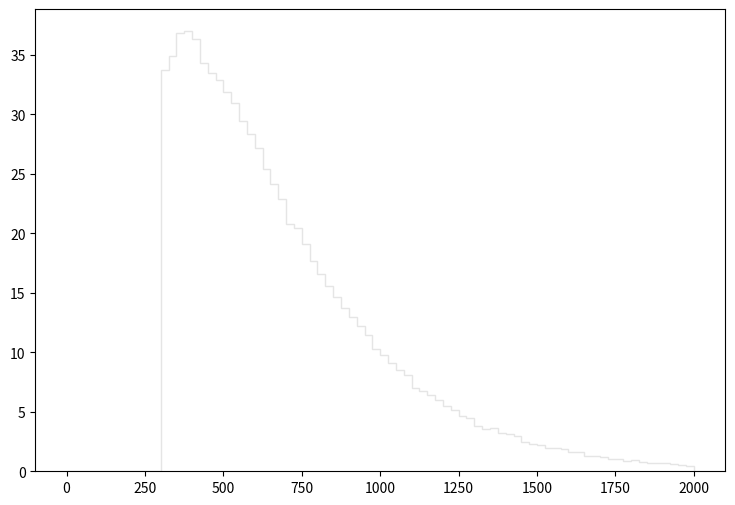

Write the Python code that produced this figure. (Note: this script raises an exception after producing the figure.)
def selection_10():

    # Library import
    import numpy
    import matplotlib
    import matplotlib.pyplot   as plt
    import matplotlib.gridspec as gridspec

    # Library version
    matplotlib_version = matplotlib.__version__
    numpy_version      = numpy.__version__

    # Histo binning
    xBinning = numpy.linspace(0.0,2000.0,81,endpoint=True)

    # Creating data sequence: middle of each bin
    xData = numpy.array([12.5,37.5,62.5,87.5,112.5,137.5,162.5,187.5,212.5,237.5,262.5,287.5,312.5,337.5,362.5,387.5,412.5,437.5,462.5,487.5,512.5,537.5,562.5,587.5,612.5,637.5,662.5,687.5,712.5,737.5,762.5,787.5,812.5,837.5,862.5,887.5,912.5,937.5,962.5,987.5,1012.5,1037.5,1062.5,1087.5,1112.5,1137.5,1162.5,1187.5,1212.5,1237.5,1262.5,1287.5,1312.5,1337.5,1362.5,1387.5,1412.5,1437.5,1462.5,1487.5,1512.5,1537.5,1562.5,1587.5,1612.5,1637.5,1662.5,1687.5,1712.5,1737.5,1762.5,1787.5,1812.5,1837.5,1862.5,1887.5,1912.5,1937.5,1962.5,1987.5])

    # Creating weights for histo: y11_PT_0
    y11_PT_0_weights = numpy.array([0.0,0.0,0.0,0.0,0.0,0.0,0.0,0.0,0.0,0.0,0.0,0.0,25.7517901873,27.8029244499,29.7803667749,31.4507533601,31.4139053913,31.0331577138,31.1764495924,30.7547579496,29.6780148616,29.6902988512,27.9011843667,26.857189251,25.9155500486,24.6709511028,23.4509121362,22.4683329685,20.3926307267,19.8808711602,18.7017761589,17.4367052305,16.163442309,15.3896629644,14.4684917447,13.5841724937,12.7817291734,12.0734537733,11.3365183976,10.1697033859,9.6743198055,9.08068030833,8.43790885278,8.04078118916,6.98450608387,6.68154634048,6.37449060057,5.95689095429,5.49425934616,5.08894768947,4.60584409868,4.45436422699,3.79112198878,3.52091221766,3.6027937483,3.20157368815,3.11150376444,2.92317592396,2.4441683297,2.30087525107,2.18214695164,1.98972471463,1.94878394931,1.91193718052,1.64582180593,1.60078704407,1.31010689029,1.25688373537,1.19956658392,1.07264989143,1.02352113304,0.900698437075,0.9293572128,0.753311361918,0.728746982725,0.708276600064,0.695994210467,0.642771055549,0.56907751797,0.458537211602])

    # Creating weights for histo: y11_PT_1
    y11_PT_1_weights = numpy.array([0.0,0.0,0.0,0.0,0.0,0.0,0.0,0.0,0.0,0.0,0.0,0.0,0.0,0.0242945760233,0.0121753353338,0.0,0.0,0.0,0.0,0.0121313846429,0.0,0.0,0.0,0.0,0.0,0.0,0.0,0.0,0.0,0.0,0.0,0.0,0.0,0.0,0.0,0.0,0.0,0.0,0.0,0.0,0.0,0.0,0.0,0.0,0.0,0.0,0.0,0.0,0.0,0.0,0.0,0.0,0.0,0.0,0.0,0.0,0.0,0.0,0.0,0.0,0.0,0.0,0.0,0.0,0.0,0.0,0.0,0.0,0.0,0.0,0.0,0.0,0.0,0.0,0.0,0.0,0.0,0.0,0.0,0.0])

    # Creating weights for histo: y11_PT_2
    y11_PT_2_weights = numpy.array([0.0,0.0,0.0,0.0,0.0,0.0,0.0,0.0,0.0,0.0,0.0,0.0,0.341428826021,0.34122243079,0.0903653279136,0.0802686550033,0.0903492956113,0.0602618293179,0.0301763877224,0.0401299144865,0.010034093215,0.0301425504742,0.0,0.0201115108343,0.0200893011373,0.0,0.0,0.0100696700506,0.0,0.0,0.0,0.0,0.0,0.0,0.0,0.0,0.0,0.0,0.0,0.0,0.0,0.0,0.0,0.0,0.0,0.0,0.0,0.0,0.0,0.0,0.0,0.0,0.0,0.0,0.0,0.0,0.0,0.0,0.0,0.0,0.0,0.0,0.0,0.0,0.0,0.0,0.0,0.0,0.0,0.0,0.0,0.0,0.0,0.0,0.0,0.0,0.0,0.0,0.0,0.0])

    # Creating weights for histo: y11_PT_3
    y11_PT_3_weights = numpy.array([0.0,0.0,0.0,0.0,0.0,0.0,0.0,0.0,0.0,0.0,0.0,0.0,1.38044092341,1.08899205374,0.836121009257,0.660124484831,0.495072949174,0.456550375028,0.34670763614,0.203467507781,0.153889727152,0.0935118698771,0.0660347114052,0.0494884851857,0.0439890559155,0.049519035765,0.0274872580384,0.0165081111218,0.0220364537527,0.010991956222,0.00550370716379,0.0,0.0,0.00547920982432,0.00550414592211,0.00549442823786,0.0,0.00548474305423,0.00549598014229,0.0,0.00548806217966,0.0,0.0,0.0,0.0,0.0,0.0,0.0,0.0,0.00551421705056,0.0,0.0,0.0,0.0,0.0,0.0,0.0,0.0,0.0,0.0,0.0,0.0,0.0,0.0,0.0,0.0,0.0,0.0,0.0,0.0,0.0,0.0,0.0,0.0,0.0,0.0,0.0,0.0,0.0,0.0])

    # Creating weights for histo: y11_PT_4
    y11_PT_4_weights = numpy.array([0.0,0.0,0.0,0.0,0.0,0.0,0.0,0.0,0.0,0.0,0.0,0.0,0.548706381244,0.489429390329,0.505215637913,0.456941000998,0.428327425179,0.380948480648,0.339477554506,0.269420188667,0.24079390657,0.174653040455,0.15492528142,0.106574647335,0.0947513555508,0.0582105854792,0.0424269032005,0.0286317093204,0.0305976991897,0.0207222517484,0.0108564121772,0.0108645249553,0.00592194719602,0.0108544280739,0.00394836041553,0.00197208166777,0.00296049140078,0.0019739856053,0.00296333808802,0.0,0.000987659381206,0.0,0.000984219467109,0.00295751484495,0.00197603504375,0.000983908824669,0.0,0.0,0.0,0.000985428768068,0.0,0.0,0.0,0.00197503216971,0.0,0.000983908824669,0.0,0.0,0.0,0.0,0.0,0.0,0.000986794392319,0.0,0.0,0.0,0.000986290550322,0.0,0.0,0.0,0.0,0.0,0.0,0.0,0.0,0.0,0.0,0.0,0.0,0.0])

    # Creating weights for histo: y11_PT_5
    y11_PT_5_weights = numpy.array([0.0,0.0,0.0,0.0,0.0,0.0,0.0,0.0,0.0,0.0,0.0,0.0,0.113677409924,0.10814789873,0.101840849414,0.103606424711,0.106124211025,0.101832927191,0.0978062375842,0.0983018966314,0.0945228765029,0.0889866434234,0.092005570323,0.0814352450296,0.0731011870763,0.0652860747028,0.0579707825438,0.0589823863291,0.0446190769898,0.0385732529548,0.0292436437195,0.0216812022277,0.0128554623429,0.013106020632,0.00831931381714,0.00580000307488,0.00378229104612,0.00302591325946,0.00529442924626,0.000756058497093,0.00176474546405,0.0015125095043,0.00100942717461,0.00126115379148,0.000504342683255,0.000252130810257,0.000503856946991,0.000252358434112,0.000251770949305,0.0,0.000251614665463,0.0,0.000251614665463,0.000252082356664,0.0,0.0,0.000252086197742,0.000252017858571,0.000252186585904,0.0,0.0,0.0,0.0,0.0,0.0,0.000251958161824,0.0,0.0,0.0,0.0,0.0,0.0,0.0,0.0,0.0,0.0,0.0,0.0,0.0,0.0])

    # Creating weights for histo: y11_PT_6
    y11_PT_6_weights = numpy.array([0.0,0.0,0.0,0.0,0.0,0.0,0.0,0.0,0.0,0.0,0.0,0.0,0.0254973009635,0.0226304206519,0.0197474649926,0.0209041502425,0.0220445801968,0.0237529657822,0.021179420578,0.0268989853096,0.024911140601,0.019446632055,0.0266277638024,0.0203386039142,0.0229137686497,0.0220418409896,0.0203385239374,0.0263385375058,0.0209026606736,0.0234857331205,0.019188816668,0.0220435305006,0.0206220918715,0.0186141329841,0.0197595714889,0.0120269193541,0.0157348362658,0.0160283613183,0.0120353069267,0.00858937819435,0.0102972799197,0.00859092074792,0.00772929410665,0.004862738701,0.0040044710876,0.00543648165714,0.00228820378327,0.00085790951703,0.000854948373998,0.000858374382496,0.000284540452681,0.000286183777095,0.0,0.000862325339071,0.0,0.0,0.0,0.000857851133926,0.0,0.0,0.000286183777095,0.0,0.0,0.0,0.0,0.0,0.0,0.0,0.0,0.0,0.0,0.0,0.0,0.0,0.0,0.0,0.0,0.0,0.0,0.0])

    # Creating weights for histo: y11_PT_7
    y11_PT_7_weights = numpy.array([0.0,0.0,0.0,0.0,0.0,0.0,0.0,0.0,0.0,0.0,0.0,0.0,0.0016631212549,0.00168467784916,0.00133921201026,0.00153329344308,0.0010364620574,0.001339070356,0.0012082245613,0.00122929626212,0.000863925065078,0.00116633932248,0.00110194823816,0.00118795291373,0.00105846540743,0.000842506772315,0.00107982125497,0.00101511501086,0.000863801012821,0.000799543200862,0.00103708818602,0.000842255734132,0.000863821967594,0.00127451750083,0.000842979092902,0.00107845668014,0.00103657227951,0.000972192510767,0.000993464539214,0.00107961044995,0.000972299799206,0.0009938907593,0.00127405523854,0.0014673659548,0.00131813108935,0.00144738054942,0.00131747436676,0.00170117135113,0.00146898785424,0.00142542036623,0.00168464390243,0.00114189935142,0.00125280332667,0.0012098787311,0.000864098989696,0.000927304872041,0.000799187388814,0.000518219503574,0.000453610908712,0.000345750949543,0.000300814947201,0.000237746360529,0.000259019604353,8.64930056e-05,8.64363438933e-05,0.000129582054234,2.15827542054e-05,0.0,0.0,4.32204350622e-05,2.15933950392e-05,0.0,0.0,0.0,2.16751857099e-05,2.16220821237e-05,0.0,0.0,0.0,0.0])

    # Creating weights for histo: y11_PT_8
    y11_PT_8_weights = numpy.array([0.0,0.0,0.0,0.0,0.0,0.0,0.0,0.0,0.0,0.0,0.0,0.0,0.000113736721231,8.51343815685e-05,5.67987805063e-05,0.0,8.52347723319e-05,8.48750375258e-05,2.8257334576e-05,0.0,5.68463105807e-05,0.000113621481959,0.000113625446511,0.000113120359659,8.50232107883e-05,0.0,8.52544169081e-05,0.000141943452091,0.000113632172885,5.6826680853e-05,2.83498704786e-05,2.83498704786e-05,5.68174005354e-05,5.66824721422e-05,0.0,2.83498704786e-05,0.0,5.67183461378e-05,2.84080914789e-05,0.0,5.68570015066e-05,0.0,5.67183461378e-05,5.66456775391e-05,0.000113236430447,2.84292654515e-05,5.6826680853e-05,8.52148010885e-05,2.83684905078e-05,0.000113196814627,8.51450724944e-05,0.000113704856332,8.51951565123e-05,2.83684905078e-05,0.000113724500908,0.000196602562578,5.6826680853e-05,2.8397400553e-05,0.000140565941145,0.000113406223137,5.68373717789e-05,0.000113724500908,0.00028375395064,0.000170223593975,0.000142033552838,8.52135983593e-05,5.677913593e-05,0.00011328894962,0.000141636236458,0.000170499627741,0.000170532888399,0.000141795679738,2.84489100277e-05,0.000140466174019,0.000141984983368,0.0,5.67977559592e-05,5.56796929953e-05,0.000113475120215,8.46724741782e-05])

    # Creating weights for histo: y11_PT_9
    y11_PT_9_weights = numpy.array([0.0,0.0,0.0,0.0,0.0,0.0,0.0,0.0,0.0,0.0,0.0,0.0,0.0,0.0,0.0,0.0,0.0,0.0,0.0,0.0,0.0,0.0,0.0,0.0,0.0,0.0,0.0,0.0,0.0,0.0,0.0,0.0,0.0,0.0,0.0,0.0,0.0,0.0,0.0,0.0,0.0,0.0,0.0,0.0,0.0,0.0,0.0,0.0,0.0,0.0,0.0,0.0,0.0,0.0,0.0,0.0,0.0,0.0,0.0,0.0,0.0,0.0,0.0,0.0,0.0,0.0,0.0,0.0,0.0,0.0,0.0,0.0,0.0,0.0,0.0,0.0,0.0,0.0,0.0,0.0])

    # Creating weights for histo: y11_PT_10
    y11_PT_10_weights = numpy.array([0.0,0.0,0.0,0.0,0.0,0.0,0.0,0.0,0.0,0.0,0.0,0.0,1.05211370067,2.10758668394,0.0,0.0,0.0,0.0,0.0,0.0,0.0,0.0,0.0,0.0,0.0,0.0,0.0,0.0,0.0,0.0,0.0,0.0,0.0,0.0,0.0,0.0,0.0,0.0,0.0,0.0,0.0,0.0,0.0,0.0,0.0,0.0,0.0,0.0,0.0,0.0,0.0,0.0,0.0,0.0,0.0,0.0,0.0,0.0,0.0,0.0,0.0,0.0,0.0,0.0,0.0,0.0,0.0,0.0,0.0,0.0,0.0,0.0,0.0,0.0,0.0,0.0,0.0,0.0,0.0,0.0])

    # Creating weights for histo: y11_PT_11
    y11_PT_11_weights = numpy.array([0.0,0.0,0.0,0.0,0.0,0.0,0.0,0.0,0.0,0.0,0.0,0.0,3.22551702834,1.84358044477,4.37706148725,2.99361318568,2.76392619639,1.38204341062,0.460138675788,0.460448397371,0.689676184067,0.0,0.230128553894,0.230360191822,0.230673179699,0.0,0.0,0.0,0.0,0.0,0.0,0.0,0.230673179699,0.0,0.0,0.0,0.0,0.0,0.0,0.0,0.0,0.0,0.0,0.0,0.0,0.0,0.0,0.0,0.0,0.0,0.0,0.0,0.0,0.0,0.0,0.0,0.0,0.0,0.0,0.0,0.0,0.0,0.0,0.0,0.0,0.0,0.0,0.0,0.0,0.0,0.0,0.0,0.0,0.0,0.0,0.0,0.0,0.0,0.0,0.0])

    # Creating weights for histo: y11_PT_12
    y11_PT_12_weights = numpy.array([0.0,0.0,0.0,0.0,0.0,0.0,0.0,0.0,0.0,0.0,0.0,0.0,1.13513858326,0.830690226803,0.996880818839,1.07982109063,0.914237516547,0.747610702481,0.886215444211,0.886191979004,0.858309543879,0.692428230955,0.720020236069,0.803181696275,0.498131707321,0.304675699681,0.193693160093,0.0829900103302,0.0830284394138,0.221627487946,0.110640447655,0.0555005212398,0.0276381507887,0.0276586847675,0.0,0.0,0.0276696172456,0.0277263953511,0.0,0.0277307075636,0.0276929401219,0.0,0.0,0.0,0.0,0.0,0.0,0.0,0.0,0.0,0.0,0.0,0.0,0.0,0.0,0.0,0.0,0.0,0.0,0.0,0.0,0.0,0.0,0.0,0.0,0.0,0.0,0.0,0.0,0.0,0.0,0.0,0.0,0.0,0.0,0.0,0.0,0.0,0.0,0.0])

    # Creating weights for histo: y11_PT_13
    y11_PT_13_weights = numpy.array([0.0,0.0,0.0,0.0,0.0,0.0,0.0,0.0,0.0,0.0,0.0,0.0,0.0806631152429,0.191564088543,0.120871080506,0.110910865544,0.100815011534,0.121051568438,0.131063004589,0.100821687281,0.151115371556,0.171450972275,0.191698756572,0.191582173749,0.221760132146,0.22164500585,0.332767067763,0.181451059656,0.201590089961,0.211758891682,0.141171603207,0.100829880244,0.0705497829126,0.0403589706674,0.0504321999629,0.0403172897288,0.0302705145991,0.010042957816,0.0605348268221,0.0,0.0,0.0,0.0,0.0,0.0,0.0,0.0,0.0,0.0100805665487,0.0,0.0,0.0,0.0,0.0,0.0,0.0,0.0,0.0,0.0,0.0,0.010097516878,0.0,0.0,0.0,0.0,0.0,0.0,0.0,0.0,0.0,0.0,0.0,0.0,0.0,0.0,0.0,0.0,0.0,0.0,0.0])

    # Creating weights for histo: y11_PT_14
    y11_PT_14_weights = numpy.array([0.0,0.0,0.0,0.0,0.0,0.0,0.0,0.0,0.0,0.0,0.0,0.0,0.0565646758237,0.0367998618393,0.036801708613,0.0282951922258,0.031109171233,0.0283022676773,0.0169679791924,0.019786940641,0.0141470593943,0.0254537693929,0.0339462002836,0.0311338410508,0.0339254510123,0.0311194477588,0.0396317237712,0.0311136342693,0.0226458731964,0.0452324495693,0.0537533477062,0.0679085598366,0.0537680064719,0.0565767952757,0.079195039969,0.104752925073,0.087716207427,0.0679047123915,0.0509162032322,0.0339433839538,0.0424435135822,0.0452375666713,0.0395992128603,0.0169686294106,0.00848347788602,0.0282822070987,0.0169854119661,0.0113239811795,0.0141381410166,0.0169797100525,0.00283012134774,0.0,0.00283097817376,0.00565362047301,0.0,0.0,0.0,0.0,0.0,0.0,0.0,0.0,0.0,0.0,0.0,0.0,0.0,0.0,0.0,0.0,0.0,0.0,0.0,0.0,0.0,0.0,0.0,0.0,0.0,0.0])

    # Creating weights for histo: y11_PT_15
    y11_PT_15_weights = numpy.array([0.0,0.0,0.0,0.0,0.0,0.0,0.0,0.0,0.0,0.0,0.0,0.0,0.00610087510698,0.00306963151122,0.0,0.00306733863696,0.0,0.0,0.0,0.00151727408562,0.00152449663954,0.00151265406217,0.0,0.00150849615926,0.0,0.00305525258944,0.0,0.00304862571007,0.00153629548684,0.0,0.00152162936482,0.0,0.00151265406217,0.0,0.0,0.0,0.00306015390365,0.00152644440077,0.00150849615926,0.00154541025297,0.0,0.00152260679112,0.0015209497758,0.0,0.0,0.00304258032252,0.00152162936482,0.00304044818583,0.00457795629586,0.00609317152222,0.00151265406217,0.0045406025376,0.00914378045033,0.00304377876298,0.00454491172294,0.0015209497758,0.00456340008998,0.00150849615926,0.0,0.00153333602439,0.00153333602439,0.00305826405522,0.00150849615926,0.00153821488261,0.00153153127233,0.0,0.00151115660254,0.00153821488261,0.0,0.0,0.0,0.0,0.0,0.00303715070171,0.0,0.0,0.0,0.0,0.0,0.0])

    # Creating weights for histo: y11_PT_16
    y11_PT_16_weights = numpy.array([0.0,0.0,0.0,0.0,0.0,0.0,0.0,0.0,0.0,0.0,0.0,0.0,0.000180553030001,0.000180503367022,0.0,0.0,0.000180003618866,0.000180626138525,0.0,0.0,0.000180626138525,0.0,0.0,0.0,0.000180626138525,0.0,0.0,0.0,0.000180734319121,0.0,0.0,0.0,0.0,0.0,0.0,0.0,0.0,0.0,0.0,0.0,0.0,0.0,0.0,0.0,0.0,0.0,0.0,0.0,0.0,0.0,0.0,0.0,0.0,0.0,0.000180970237517,0.0,0.000179998691067,0.000180402039147,0.0,0.000361424095555,0.000180154571221,0.000180547139741,0.000180533819283,0.000361923458727,0.00054109046815,0.00126469084164,0.000180657129763,0.000360405658014,0.000721969964861,0.0,0.000361110679814,0.0,0.000361314067034,0.0,0.00018020300225,0.000180970237517,0.00072115148818,0.0,0.0,0.0])

    # Creating a new Canvas
    fig   = plt.figure(figsize=(12,6),dpi=80)
    frame = gridspec.GridSpec(1,1,right=0.7)
    pad   = fig.add_subplot(frame[0])

    # Creating a new Stack
    pad.hist(x=xData, bins=xBinning, weights=y11_PT_0_weights+y11_PT_1_weights+y11_PT_2_weights+y11_PT_3_weights+y11_PT_4_weights+y11_PT_5_weights+y11_PT_6_weights+y11_PT_7_weights+y11_PT_8_weights+y11_PT_9_weights+y11_PT_10_weights+y11_PT_11_weights+y11_PT_12_weights+y11_PT_13_weights+y11_PT_14_weights+y11_PT_15_weights+y11_PT_16_weights,\
             label="$bg\_dip\_1600\_inf$", histtype="step", rwidth=1.0,\
             color=None, edgecolor="#e5e5e5", linewidth=1, linestyle="solid",\
             bottom=None, cumulative=False, normed=False, align="mid", orientation="vertical")

    pad.hist(x=xData, bins=xBinning, weights=y11_PT_0_weights+y11_PT_1_weights+y11_PT_2_weights+y11_PT_3_weights+y11_PT_4_weights+y11_PT_5_weights+y11_PT_6_weights+y11_PT_7_weights+y11_PT_8_weights+y11_PT_9_weights+y11_PT_10_weights+y11_PT_11_weights+y11_PT_12_weights+y11_PT_13_weights+y11_PT_14_weights+y11_PT_15_weights,\
             label="$bg\_dip\_1200\_1600$", histtype="step", rwidth=1.0,\
             color=None, edgecolor="#f2f2f2", linewidth=1, linestyle="solid",\
             bottom=None, cumulative=False, normed=False, align="mid", orientation="vertical")

    pad.hist(x=xData, bins=xBinning, weights=y11_PT_0_weights+y11_PT_1_weights+y11_PT_2_weights+y11_PT_3_weights+y11_PT_4_weights+y11_PT_5_weights+y11_PT_6_weights+y11_PT_7_weights+y11_PT_8_weights+y11_PT_9_weights+y11_PT_10_weights+y11_PT_11_weights+y11_PT_12_weights+y11_PT_13_weights+y11_PT_14_weights,\
             label="$bg\_dip\_800\_1200$", histtype="step", rwidth=1.0,\
             color=None, edgecolor="#ccc6aa", linewidth=1, linestyle="solid",\
             bottom=None, cumulative=False, normed=False, align="mid", orientation="vertical")

    pad.hist(x=xData, bins=xBinning, weights=y11_PT_0_weights+y11_PT_1_weights+y11_PT_2_weights+y11_PT_3_weights+y11_PT_4_weights+y11_PT_5_weights+y11_PT_6_weights+y11_PT_7_weights+y11_PT_8_weights+y11_PT_9_weights+y11_PT_10_weights+y11_PT_11_weights+y11_PT_12_weights+y11_PT_13_weights,\
             label="$bg\_dip\_600\_800$", histtype="step", rwidth=1.0,\
             color=None, edgecolor="#ccc6aa", linewidth=1, linestyle="solid",\
             bottom=None, cumulative=False, normed=False, align="mid", orientation="vertical")

    pad.hist(x=xData, bins=xBinning, weights=y11_PT_0_weights+y11_PT_1_weights+y11_PT_2_weights+y11_PT_3_weights+y11_PT_4_weights+y11_PT_5_weights+y11_PT_6_weights+y11_PT_7_weights+y11_PT_8_weights+y11_PT_9_weights+y11_PT_10_weights+y11_PT_11_weights+y11_PT_12_weights,\
             label="$bg\_dip\_400\_600$", histtype="step", rwidth=1.0,\
             color=None, edgecolor="#c1bfa8", linewidth=1, linestyle="solid",\
             bottom=None, cumulative=False, normed=False, align="mid", orientation="vertical")

    pad.hist(x=xData, bins=xBinning, weights=y11_PT_0_weights+y11_PT_1_weights+y11_PT_2_weights+y11_PT_3_weights+y11_PT_4_weights+y11_PT_5_weights+y11_PT_6_weights+y11_PT_7_weights+y11_PT_8_weights+y11_PT_9_weights+y11_PT_10_weights+y11_PT_11_weights,\
             label="$bg\_dip\_200\_400$", histtype="step", rwidth=1.0,\
             color=None, edgecolor="#bab5a3", linewidth=1, linestyle="solid",\
             bottom=None, cumulative=False, normed=False, align="mid", orientation="vertical")

    pad.hist(x=xData, bins=xBinning, weights=y11_PT_0_weights+y11_PT_1_weights+y11_PT_2_weights+y11_PT_3_weights+y11_PT_4_weights+y11_PT_5_weights+y11_PT_6_weights+y11_PT_7_weights+y11_PT_8_weights+y11_PT_9_weights+y11_PT_10_weights,\
             label="$bg\_dip\_100\_200$", histtype="step", rwidth=1.0,\
             color=None, edgecolor="#b2a596", linewidth=1, linestyle="solid",\
             bottom=None, cumulative=False, normed=False, align="mid", orientation="vertical")

    pad.hist(x=xData, bins=xBinning, weights=y11_PT_0_weights+y11_PT_1_weights+y11_PT_2_weights+y11_PT_3_weights+y11_PT_4_weights+y11_PT_5_weights+y11_PT_6_weights+y11_PT_7_weights+y11_PT_8_weights+y11_PT_9_weights,\
             label="$bg\_dip\_0\_100$", histtype="step", rwidth=1.0,\
             color=None, edgecolor="#b7a39b", linewidth=1, linestyle="solid",\
             bottom=None, cumulative=False, normed=False, align="mid", orientation="vertical")

    pad.hist(x=xData, bins=xBinning, weights=y11_PT_0_weights+y11_PT_1_weights+y11_PT_2_weights+y11_PT_3_weights+y11_PT_4_weights+y11_PT_5_weights+y11_PT_6_weights+y11_PT_7_weights+y11_PT_8_weights,\
             label="$bg\_vbf\_1600\_inf$", histtype="step", rwidth=1.0,\
             color=None, edgecolor="#ad998c", linewidth=1, linestyle="solid",\
             bottom=None, cumulative=False, normed=False, align="mid", orientation="vertical")

    pad.hist(x=xData, bins=xBinning, weights=y11_PT_0_weights+y11_PT_1_weights+y11_PT_2_weights+y11_PT_3_weights+y11_PT_4_weights+y11_PT_5_weights+y11_PT_6_weights+y11_PT_7_weights,\
             label="$bg\_vbf\_1200\_1600$", histtype="step", rwidth=1.0,\
             color=None, edgecolor="#9b8e82", linewidth=1, linestyle="solid",\
             bottom=None, cumulative=False, normed=False, align="mid", orientation="vertical")

    pad.hist(x=xData, bins=xBinning, weights=y11_PT_0_weights+y11_PT_1_weights+y11_PT_2_weights+y11_PT_3_weights+y11_PT_4_weights+y11_PT_5_weights+y11_PT_6_weights,\
             label="$bg\_vbf\_800\_1200$", histtype="step", rwidth=1.0,\
             color=None, edgecolor="#876656", linewidth=1, linestyle="solid",\
             bottom=None, cumulative=False, normed=False, align="mid", orientation="vertical")

    pad.hist(x=xData, bins=xBinning, weights=y11_PT_0_weights+y11_PT_1_weights+y11_PT_2_weights+y11_PT_3_weights+y11_PT_4_weights+y11_PT_5_weights,\
             label="$bg\_vbf\_600\_800$", histtype="step", rwidth=1.0,\
             color=None, edgecolor="#afcec6", linewidth=1, linestyle="solid",\
             bottom=None, cumulative=False, normed=False, align="mid", orientation="vertical")

    pad.hist(x=xData, bins=xBinning, weights=y11_PT_0_weights+y11_PT_1_weights+y11_PT_2_weights+y11_PT_3_weights+y11_PT_4_weights,\
             label="$bg\_vbf\_400\_600$", histtype="step", rwidth=1.0,\
             color=None, edgecolor="#84c1a3", linewidth=1, linestyle="solid",\
             bottom=None, cumulative=False, normed=False, align="mid", orientation="vertical")

    pad.hist(x=xData, bins=xBinning, weights=y11_PT_0_weights+y11_PT_1_weights+y11_PT_2_weights+y11_PT_3_weights,\
             label="$bg\_vbf\_200\_400$", histtype="step", rwidth=1.0,\
             color=None, edgecolor="#89a8a0", linewidth=1, linestyle="solid",\
             bottom=None, cumulative=False, normed=False, align="mid", orientation="vertical")

    pad.hist(x=xData, bins=xBinning, weights=y11_PT_0_weights+y11_PT_1_weights+y11_PT_2_weights,\
             label="$bg\_vbf\_100\_200$", histtype="step", rwidth=1.0,\
             color=None, edgecolor="#829e8c", linewidth=1, linestyle="solid",\
             bottom=None, cumulative=False, normed=False, align="mid", orientation="vertical")

    pad.hist(x=xData, bins=xBinning, weights=y11_PT_0_weights+y11_PT_1_weights,\
             label="$bg\_vbf\_0\_100$", histtype="step", rwidth=1.0,\
             color=None, edgecolor="#adbcc6", linewidth=1, linestyle="solid",\
             bottom=None, cumulative=False, normed=False, align="mid", orientation="vertical")

    pad.hist(x=xData, bins=xBinning, weights=y11_PT_0_weights,\
             label="$signal$", histtype="step", rwidth=1.0,\
             color=None, edgecolor="#7a8e99", linewidth=1, linestyle="solid",\
             bottom=None, cumulative=False, normed=False, align="mid", orientation="vertical")


    # Axis
    plt.rc('text',usetex=False)
    plt.xlabel(r"p_{T} [ a_{1} ] ",\
               fontsize=16,color="black")
    plt.ylabel(r"$\mathrm{Events}$ $(\mathcal{L}_{\mathrm{int}} = 40.0\ \mathrm{fb}^{-1})$ ",\
               fontsize=16,color="black")

    # Boundary of y-axis
    ymax=(y11_PT_0_weights+y11_PT_1_weights+y11_PT_2_weights+y11_PT_3_weights+y11_PT_4_weights+y11_PT_5_weights+y11_PT_6_weights+y11_PT_7_weights+y11_PT_8_weights+y11_PT_9_weights+y11_PT_10_weights+y11_PT_11_weights+y11_PT_12_weights+y11_PT_13_weights+y11_PT_14_weights+y11_PT_15_weights+y11_PT_16_weights).max()*1.1
    ymin=0 # linear scale
    #ymin=min([x for x in (y11_PT_0_weights+y11_PT_1_weights+y11_PT_2_weights+y11_PT_3_weights+y11_PT_4_weights+y11_PT_5_weights+y11_PT_6_weights+y11_PT_7_weights+y11_PT_8_weights+y11_PT_9_weights+y11_PT_10_weights+y11_PT_11_weights+y11_PT_12_weights+y11_PT_13_weights+y11_PT_14_weights+y11_PT_15_weights+y11_PT_16_weights) if x])/100. # log scale
    plt.gca().set_ylim(ymin,ymax)

    # Log/Linear scale for X-axis
    plt.gca().set_xscale("linear")
    #plt.gca().set_xscale("log",nonposx="clip")

    # Log/Linear scale for Y-axis
    plt.gca().set_yscale("linear")
    #plt.gca().set_yscale("log",nonposy="clip")

    # Legend
    plt.legend(bbox_to_anchor=(1.05,1), loc=2, borderaxespad=0.)

    # Saving the image
    plt.savefig('../../HTML/MadAnalysis5job_0/selection_10.png')
    plt.savefig('../../PDF/MadAnalysis5job_0/selection_10.png')
    plt.savefig('../../DVI/MadAnalysis5job_0/selection_10.eps')

# Running!
if __name__ == '__main__':
    selection_10()
